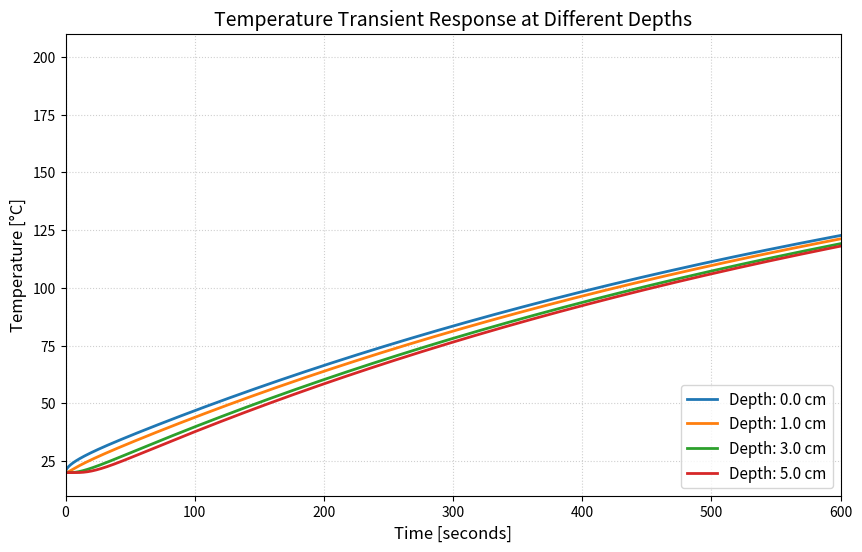

Write Python code to recreate this figure.
import numpy as np
import matplotlib.pyplot as plt
#20260602 shimojo &gemini
# ==========================================
# 1. 物性値と計算条件の設定
# ==========================================
R = 0.06          # 鉄球の半径 [m] (5cm)
T_init = 20.0     # 鉄球の初期温度 [°C]
T_env = 200.0     # 周囲の温度 [°C]

# 鉄の物性値
k = 50.0          # 熱伝導率 [W/(m·K)]
rho = 7800.0      # 密度 [kg/m³]
cp = 460.0        # 比熱容量 [J/(kg·K)]
alpha = k / (rho * cp)  # 熱拡散率 [m²/s]

# 表面の熱伝達率
h = 100.0         # 熱伝達率 [W/(m²·K)]

# 空間と時間の分割
Nx = 100          # 空間分割数（精度向上のため少し細かくしています）
dx = R / Nx       # 空間格子間隔 [m]
r = np.linspace(0, R, Nx + 1)  # 中心(0)から表面(R)までの座標配列

# 安定条件を考慮して時間刻みを決定
dt = (dx**2) / (4.0 * alpha) 
total_time = 600  # 計算する全時間 [秒] (10分)
#total_time = 2000  # 計算する全時間 [秒] (10分)
Nt = int(total_time / dt)

# ------------------------------------------
# 【新規】観測したい「表面からの深さ [cm]」を5点指定
# ------------------------------------------
#target_depths_cm = [0.0, 1.0, 2.0, 3.0, 5.0]  # 0cm(表面) 〜 5cm(中心)
target_depths_cm = [0.0,1.0, 3.0, 5.0]  # 0cm(表面) 〜 5cm(中心)

# 深さを「中心からの半径 r [m]」に変換し、最も近い格子のインデックスを検索
target_indices = []
actual_depths_cm = []

for d in target_depths_cm:
    target_r = R - (d / 100.0)  # 半径 = 全体半径 - 深さ
    idx = np.argmin(np.abs(r - target_r)) # 最も近い格子の番号
    target_indices.append(idx)
    actual_depths_cm.append((R - r[idx]) * 100.0) # 実際に計算される正確な深さ

# 各観測点の温度履歴を保存する辞書
temperature_history = {idx: [] for idx in target_indices}
time_history = []

# 温度配列の初期化
T = np.full(Nx + 1, T_init)
T_new = T.copy()

# ==========================================
# 2. タイムステップを進めるループ（差分法）
# ==========================================
current_time = 0.0

for step in range(1, Nt + 1):
    current_time += dt
    
    # 内部ノードの計算
    for i in range(1, Nx):
        d2T_dr2 = (T[i+1] - 2*T[i] + T[i-1]) / (dx**2)
        dT_dr = (T[i+1] - T[i-1]) / (2*dx)
        T_new[i] = T[i] + alpha * dt * (d2T_dr2 + (2.0 / r[i]) * dT_dr)
        
    # 境界条件1: 中心 (r = 0, i = 0)
    T_new[0] = T[0] + 3.0 * alpha * dt * (2.0 * (T[1] - T[0]) / (dx**2))
    
    # 境界条件2: 表面 (r = R, i = Nx)
    T_new[Nx] = (k * T_new[Nx-1] + h * dx * T_env) / (k + h * dx)
    
    # 配列の更新
    T = T_new.copy()
    
    # 【新規】1秒ごと（または全ステップ）に指定した点の温度を記録
    # 計算軽量化のため、10ステップに1回記録
    if step % 10 == 0 or step == Nt:
        time_history.append(current_time)
        for idx in target_indices:
            temperature_history[idx].append(T[idx])

# ==========================================
# 3. 結果の可視化（時間変化プロット）
# ==========================================
plt.figure(figsize=(10, 6))

# 各深さの温度変化をプロット
for idx, depth in zip(target_indices, actual_depths_cm):
    # 中心（半径0）の場合は「中心」とラベル表示
    label_text = "Center (5.0 cm)" if idx == 0 else f"Depth: {depth:.1f} cm"
    plt.plot(time_history, temperature_history[idx], label=label_text, linewidth=2)

plt.title("Temperature Transient Response at Different Depths", fontsize=14)
plt.xlabel("Time [seconds]", fontsize=12)
plt.ylabel("Temperature [°C]", fontsize=12)
plt.grid(True, linestyle=":", alpha=0.6)
plt.legend(loc="lower right", fontsize=11)
plt.xlim(0, total_time)
plt.ylim(T_init - 10, T_env + 10)
#plt.ylim(20, 200)

plt.show()
